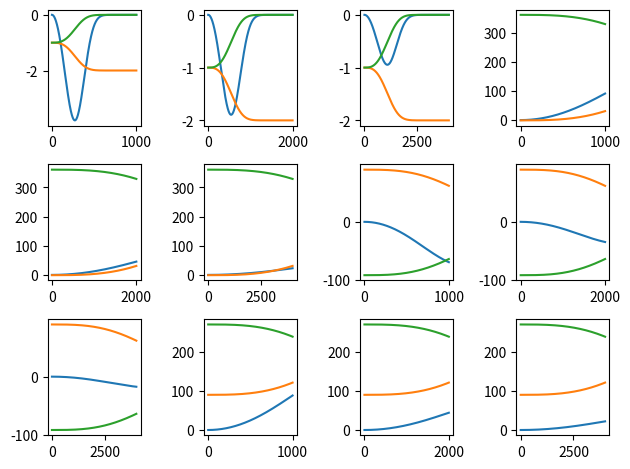

Generate this figure with matplotlib:
#!/usr/bin/env python
# -*- coding: utf-8 -*-
from matplotlib import pyplot as plt
import numpy as np

__author__ = "Joerg Weingrill"
__copyright__ = "Copyright 2021 Leibniz-Insitute for Astrophysics Potsdam (AIP)"
__credits__ = ["Joerg Weingrill"]
__license__ = "GPL"
__version__ = "0.0.1"
__maintainer__ = "Joerg Weingrill"
__email__ = "jweingrill@aip.de"
__status__ = "Development"
__date__ = "9/8/21"


def stepsim(p_current=0.0, p_new=-1.0, time=8000):
    p_steps = np.zeros(time)
    p_currents = np.zeros(time)
    p_diffs = np.zeros(time)
    p_news = np.full(time, p_new)

    k = 100.0/(np.abs(p_new-p_current)*time)
    for t in range(time):
        p_diff = p_new - p_current
        p_step = k*p_diff * t*t/(time*time)
        p_steps[t] = p_step
        p_currents[t] = p_current
        p_diffs[t] = p_diff
        p_current = p_current + p_step

    ax1.plot(np.arange(time), p_steps*1000.0, label="step")
    ax1.plot(np.arange(time), p_currents, label="current")
    ax1.plot(np.arange(time), p_diffs, label="diff")
    #plt.legend()
    #plt.grid()
    #plt.title('final difference: %f' % (p_new - p_current))


if __name__ == "__main__":
    # using the variable axs for multiple Axes
    #fig, axs = plt.subplots(3, 3)
    v = 0
    for p0 in [-1.0, 90.0]:
        for p1 in [-2.0, 360.0]:
            for times in [1000, 2000, 4000]:
                v = v + 1
                ax1 = plt.subplot(3, 4, v)
                stepsim(p0, p1, times)

    plt.tight_layout()
    plt.savefig('animatronics.png')
    plt.close()
